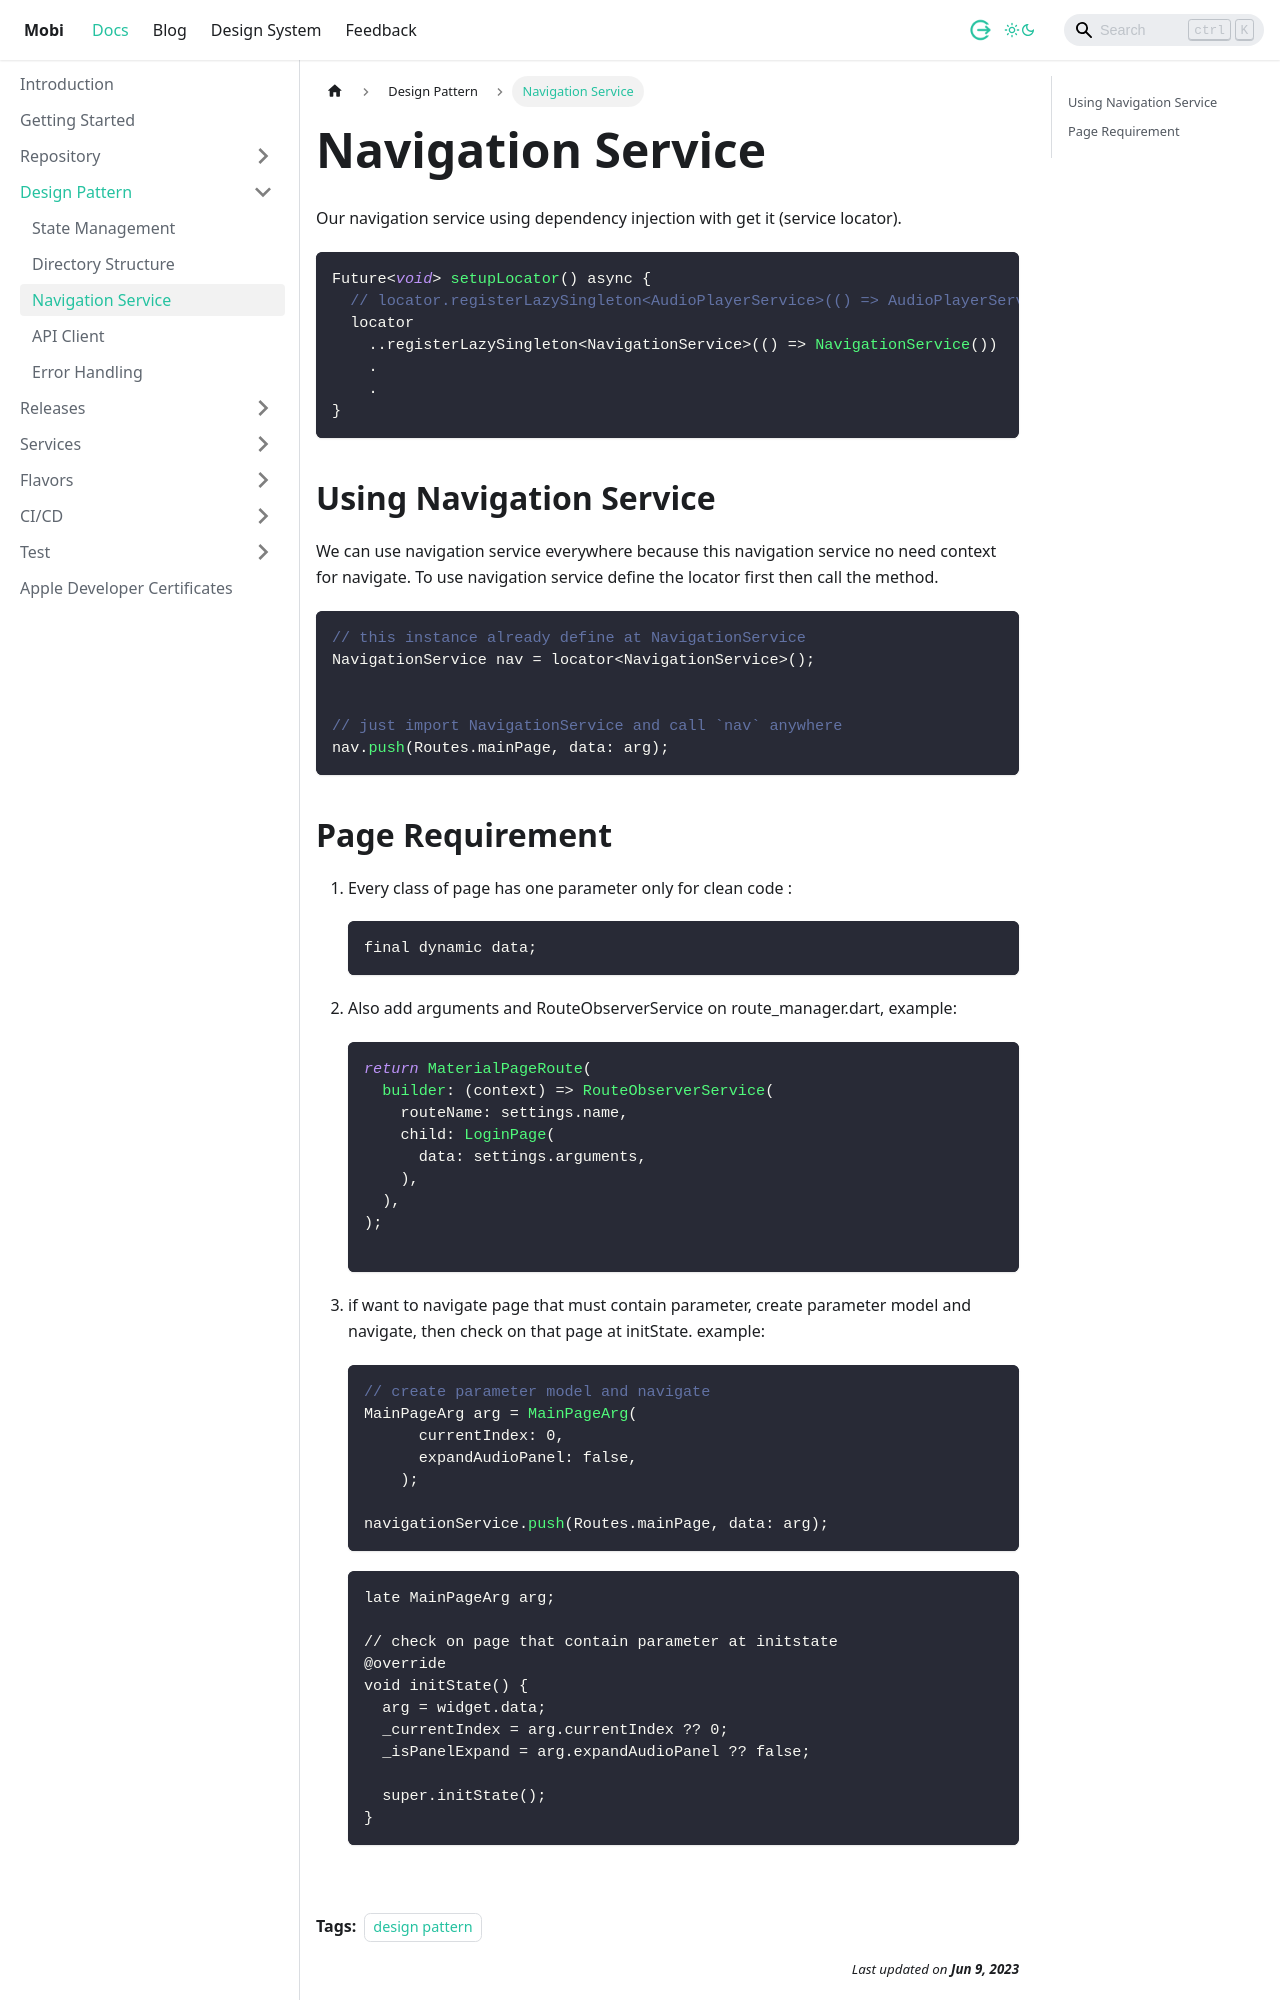

repository: dlabs-mobile-apps/dlabs-mobile-apps.github.io · page: docs/design-pattern/navigation-service.html · generator: docusaurus

---
sidebar_position: 3
tags: 
 - design pattern
description: Navigation Service
---

# Navigation Service

Our navigation service using dependency injection with get it (service locator).

```js
Future<void> setupLocator() async {
  // locator.registerLazySingleton<AudioPlayerService>(() => AudioPlayerService());
  locator
    ..registerLazySingleton<NavigationService>(() => NavigationService())
    .
    .
}
```

## Using Navigation Service

We can use navigation service everywhere because this navigation service no need context for navigate. To use navigation service define the locator first then call the method.

```js
// this instance already define at NavigationService
NavigationService nav = locator<NavigationService>();


// just import NavigationService and call `nav` anywhere
nav.push(Routes.mainPage, data: arg);
```
